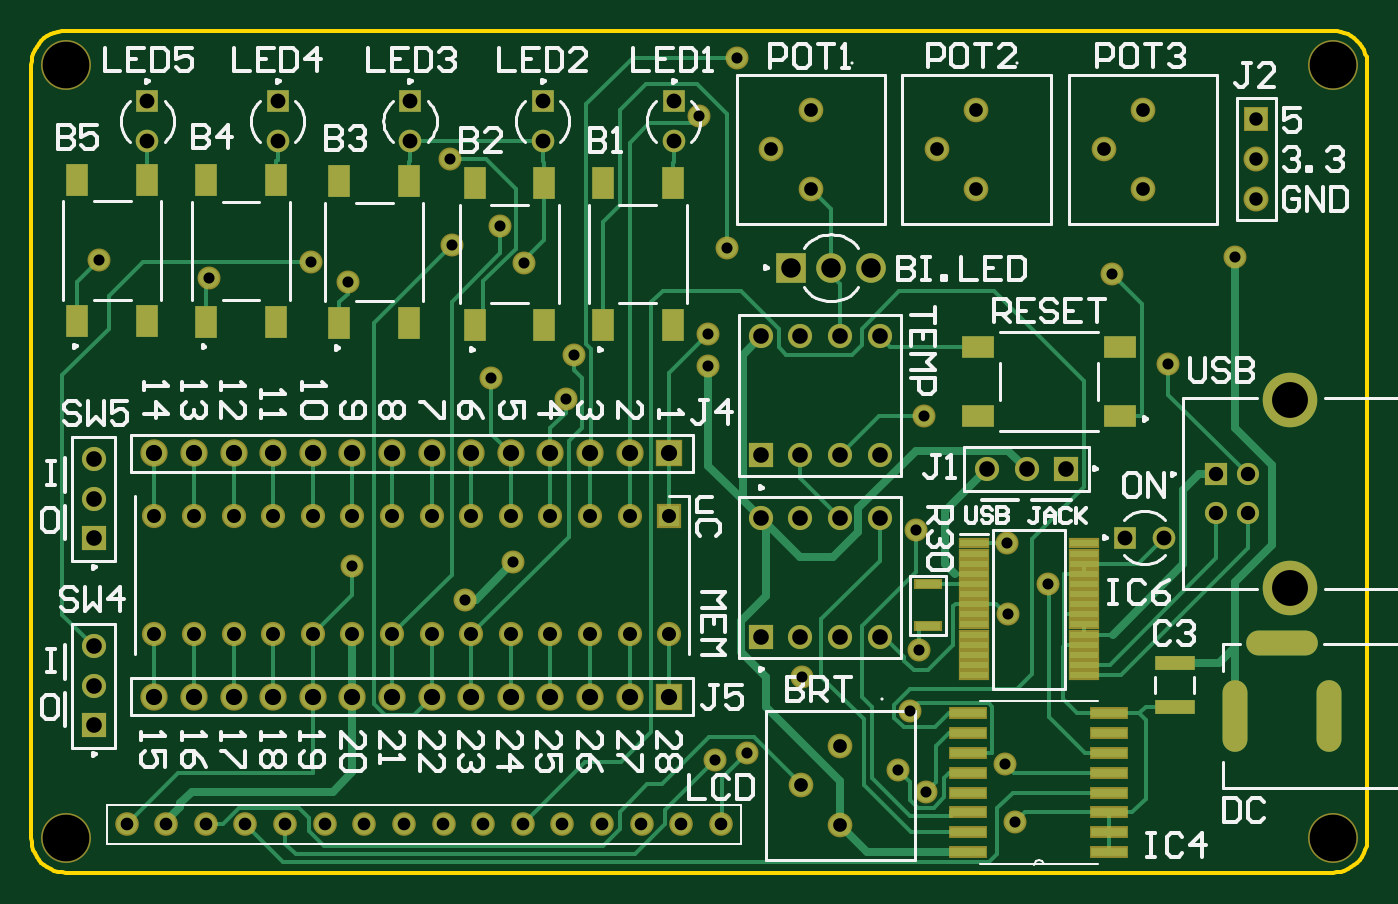
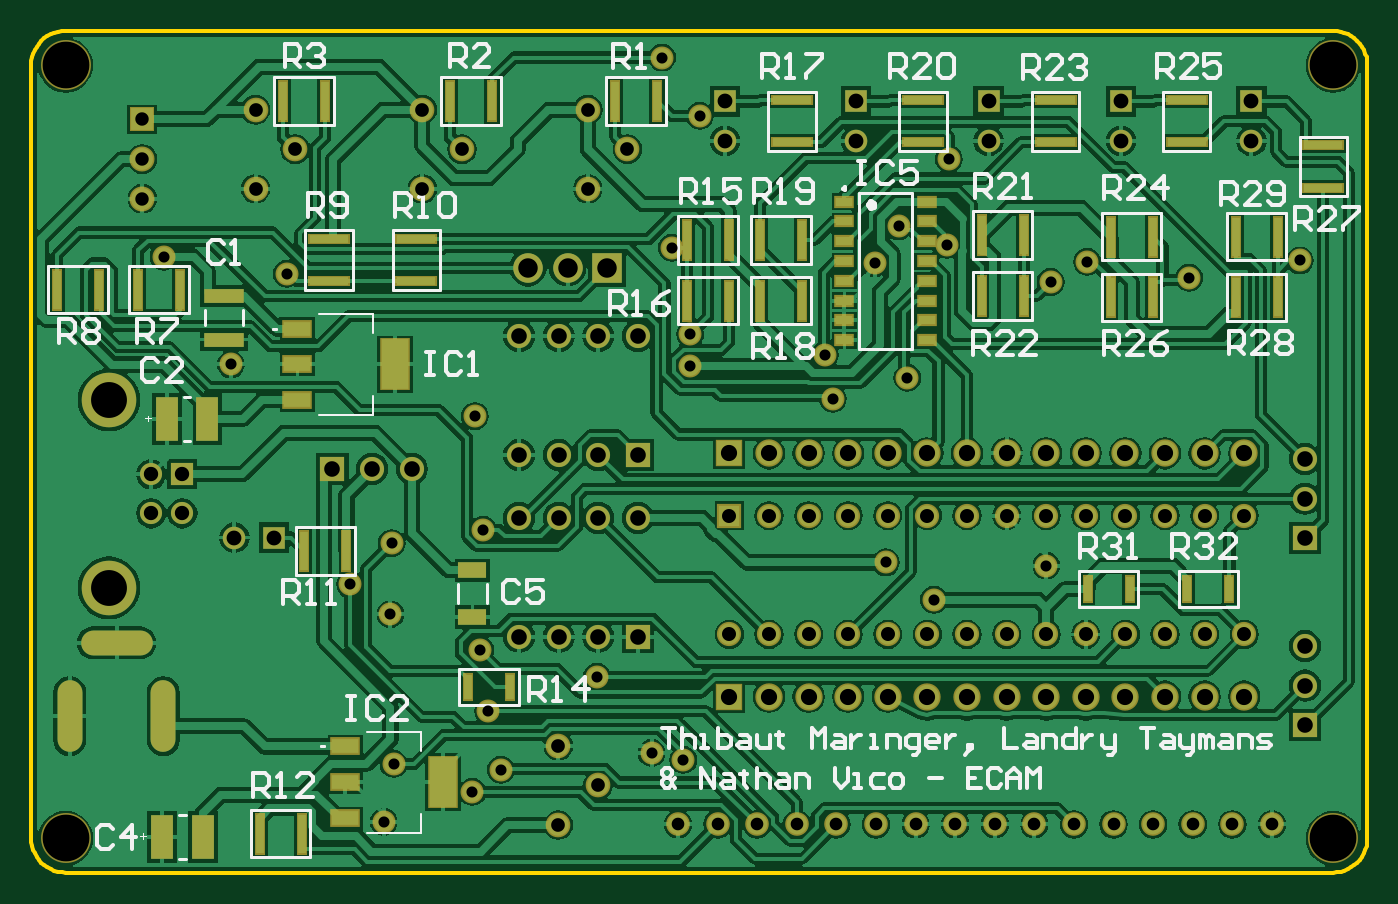
Circuit board: 10 layer files. Board 85.7 x 54.0 mm.
- drill: PCB1-RoundHoles.TXT (1796 bytes)
- drill: PCB1-SlotHoles.TXT (198 bytes)
- bottom_copper: PCB1.GBL (112909 bytes)
- bottom_silk: PCB1.GBO (19543 bytes)
- bottom_mask: PCB1.GBS (6189 bytes)
- outline: PCB1.GKO (1415 bytes)
- outline: PCB1.GM1 (272 bytes)
- top_copper: PCB1.GTL (15172 bytes)
- top_silk: PCB1.GTO (26249 bytes)
- top_mask: PCB1.GTS (5751 bytes)

=== drill: PCB1-RoundHoles.TXT ===
M48
;Layer_Color=9474304
;FILE_FORMAT=2:4
INCH,TZ
;TYPE=PLATED
T1F00S00C0.0280
T2F00S00C0.0319
T3F00S00C0.0339
T4F00S00C0.0346
T5F00S00C0.0354
T6F00S00C0.0362
T7F00S00C0.0374
T8F00S00C0.0394
T10F00S00C0.0409
T11F00S00C0.0492
T12F00S00C0.0906
T13F00S00C0.1181
%
T01
X17272Y2847
X18076Y3024
X19456Y4951
X22196Y4079
X22406Y5624
X21882Y2598
X22600Y2040
X24592Y2746
X24842Y1282
X24670Y6526
X25684Y7280
X24643Y8317
X22330Y8661
X22535Y11524
X28701Y12835
X27290Y15120
X30400Y15560
X17570Y15780
X17100Y13600
Y12800
X13701Y13071
X13504Y11968
X11614Y12504
X12434Y15389
X11840Y16319
X10620Y15856
X10570Y18020
X8000Y14917
X7071Y15431
X8110Y7756
X10945Y6890
X12165Y7835
X16860Y19110
X17811Y20586
X4500Y15030
X1710Y15460
T02
X2409Y1220
X3409
X4409
X5409
X6409
X7409
X8409
X9409
X10409
X11409
X12409
X13409
X14409
X15409
X16409
X17409
T03
X30937Y17023
Y18023
Y19023
T04
X19433Y2205
X20433Y1205
Y3205
X22866Y18268
X23866Y17268
Y19268
X28077
Y17268
X27077Y18268
X19685Y19268
Y17268
X18685Y18268
T05
X6110Y6016
X7110
X8110
X9110
X10110
X11110
X12110
X13110
X14110
X15110
X16110
Y9016
X15110
X14110
X13110
X12110
X11110
X10110
X9110
X8110
X7110
X6110
X5110
X4110
X3110
Y6016
X4110
X5110
T06
X29925Y9075
X30713
Y10059
X29925
T07
X27610Y8465
X28610
X16220Y18476
Y19476
X12913
Y18476
X9567
Y19476
X6220Y19476
Y18476
X2929Y18476
Y19476
T08
X1575Y3724
Y4724
X21421Y5961
Y8961
Y10547
Y13547
X24134Y10197
X25134
X26134
X20421Y10547
X19421
X18421
Y8961
X19421
X20421
Y5961
X19421
X18421
Y13547
X19421
X20421
X1575Y10445
Y9445
Y8445
X1575Y5724
T10
X3110Y4449
X4110
X5110
X6110
X7110
X8110
X9110
X10110
X11110
X12110
X13110
X14110
X15110
X16110
Y10591
X15110
X14110
X13110
X12110
X11110
X10110
X9110
X8110
X7110
X6110
X5110
X4110
X3110
T11
X19197Y15276
X20197
X21197
T12
X31780Y7197
Y11937
T13
X866Y866
X32874
Y20394
X866
M30

=== drill: PCB1-SlotHoles.TXT ===
M48
;Layer_Color=9474304
;FILE_FORMAT=2:4
INCH,TZ
;TYPE=PLATED
T9F00S00C0.0394
%
G90
G05
T09
G00X30406Y3363
M15
G01Y4544
M16
G00X32768Y3363
M15
G01Y4544
M16
G00X32178Y5804
M15
G01X30997
M16
M17
M30

=== bottom_copper: PCB1.GBL (112909 bytes, source omitted) ===
=== bottom_silk: PCB1.GBO (19543 bytes, source omitted) ===
=== bottom_mask: PCB1.GBS (6189 bytes, source omitted) ===
=== outline: PCB1.GKO ===
G04*
G04 #@! TF.GenerationSoftware,Altium Limited,Altium Designer,20.2.5 (213)*
G04*
G04 Layer_Color=16711935*
%FSLAX25Y25*%
%MOIN*%
G70*
G04*
G04 #@! TF.SameCoordinates,0846BD26-53A7-4D4D-980E-E920FDF7FE47*
G04*
G04*
G04 #@! TF.FilePolarity,Positive*
G04*
G01*
G75*
%ADD15C,0.01000*%
D15*
X328740Y0D02*
X329710Y55D01*
X330667Y217D01*
X331601Y486D01*
X332498Y858D01*
X333348Y1328D01*
X334140Y1890D01*
X334865Y2537D01*
X335512Y3261D01*
X336074Y4053D01*
X336544Y4903D01*
X336915Y5801D01*
X337184Y6734D01*
X337347Y7692D01*
X337402Y8661D01*
X0Y8661D02*
X55Y7692D01*
X217Y6734D01*
X486Y5801D01*
X858Y4903D01*
X1328Y4053D01*
X1890Y3261D01*
X2537Y2537D01*
X3261Y1890D01*
X4053Y1328D01*
X4903Y858D01*
X5801Y486D01*
X6734Y217D01*
X7692Y55D01*
X8661Y0D01*
Y212598D02*
X7692Y212544D01*
X6734Y212381D01*
X5801Y212112D01*
X4903Y211741D01*
X4053Y211271D01*
X3261Y210709D01*
X2537Y210062D01*
X1890Y209337D01*
X1328Y208545D01*
X858Y207695D01*
X486Y206798D01*
X217Y205864D01*
X55Y204907D01*
X0Y203937D01*
X337402D02*
X337347Y204907D01*
X337184Y205864D01*
X336915Y206798D01*
X336544Y207695D01*
X336074Y208545D01*
X335512Y209337D01*
X334865Y210062D01*
X334140Y210709D01*
X333348Y211271D01*
X332498Y211741D01*
X331601Y212112D01*
X330667Y212381D01*
X329710Y212544D01*
X328740Y212598D01*
X337402Y8661D02*
Y203966D01*
X0Y8661D02*
Y203937D01*
X8661Y0D02*
X328740D01*
X8661Y212598D02*
X328769D01*
X337402Y203966D02*
X337402Y203966D01*
M02*

=== outline: PCB1.GM1 ===
G04*
G04 #@! TF.GenerationSoftware,Altium Limited,Altium Designer,20.2.5 (213)*
G04*
G04 Layer_Color=16711935*
%FSLAX25Y25*%
%MOIN*%
G70*
G04*
G04 #@! TF.SameCoordinates,0846BD26-53A7-4D4D-980E-E920FDF7FE47*
G04*
G04*
G04 #@! TF.FilePolarity,Positive*
G04*
G01*
G75*
M02*

=== top_copper: PCB1.GTL (15172 bytes, source omitted) ===
=== top_silk: PCB1.GTO (26249 bytes, source omitted) ===
=== top_mask: PCB1.GTS ===
G04*
G04 #@! TF.GenerationSoftware,Altium Limited,Altium Designer,20.2.5 (213)*
G04*
G04 Layer_Color=8388736*
%FSLAX25Y25*%
%MOIN*%
G70*
G04*
G04 #@! TF.SameCoordinates,0846BD26-53A7-4D4D-980E-E920FDF7FE47*
G04*
G04*
G04 #@! TF.FilePolarity,Negative*
G04*
G01*
G75*
%ADD16R,0.05433X0.08268*%
%ADD17R,0.07099X0.02769*%
%ADD18R,0.08268X0.05433*%
%ADD19R,0.10236X0.03740*%
%ADD20R,0.07887X0.02572*%
%ADD21R,0.09800X0.03000*%
%ADD22C,0.05958*%
%ADD23C,0.06233*%
%ADD24C,0.06115*%
%ADD25R,0.06115X0.06115*%
%ADD26C,0.12611*%
%ADD27C,0.06902*%
%ADD28R,0.06902X0.06902*%
%ADD29O,0.06299X0.18110*%
%ADD30O,0.18110X0.06299*%
%ADD31R,0.05591X0.05591*%
%ADD32C,0.05591*%
%ADD33C,0.13780*%
%ADD34C,0.06102*%
%ADD35R,0.06102X0.06102*%
%ADD36C,0.05709*%
%ADD37R,0.05709X0.05709*%
%ADD38C,0.07480*%
%ADD39R,0.07480X0.07480*%
%ADD40R,0.06102X0.06102*%
%ADD41C,0.06312*%
%ADD42R,0.06312X0.06312*%
%ADD43R,0.05709X0.05709*%
%ADD44C,0.05800*%
D16*
X111949Y174213D02*
D03*
Y138386D02*
D03*
X129587Y174213D02*
D03*
Y138386D02*
D03*
X29272Y139202D02*
D03*
Y175029D02*
D03*
X11634Y139202D02*
D03*
Y175029D02*
D03*
X144331Y174213D02*
D03*
Y138386D02*
D03*
X161968Y174213D02*
D03*
Y138386D02*
D03*
X77795Y174606D02*
D03*
Y138780D02*
D03*
X95433Y174606D02*
D03*
Y138780D02*
D03*
X61768Y139173D02*
D03*
Y175000D02*
D03*
X44130Y139173D02*
D03*
Y175000D02*
D03*
D17*
X226484Y62221D02*
D03*
Y72851D02*
D03*
D18*
X239079Y115236D02*
D03*
X274905D02*
D03*
X239079Y132874D02*
D03*
X274905D02*
D03*
D19*
X288811Y41895D02*
D03*
Y52919D02*
D03*
D20*
X237992Y83169D02*
D03*
Y80610D02*
D03*
Y78051D02*
D03*
Y75492D02*
D03*
Y72933D02*
D03*
Y70374D02*
D03*
Y67815D02*
D03*
Y65256D02*
D03*
Y62697D02*
D03*
Y60138D02*
D03*
Y57579D02*
D03*
Y55020D02*
D03*
Y52461D02*
D03*
Y49902D02*
D03*
X265945D02*
D03*
Y52461D02*
D03*
Y55020D02*
D03*
Y57579D02*
D03*
Y60138D02*
D03*
Y62697D02*
D03*
Y65256D02*
D03*
Y67815D02*
D03*
Y70374D02*
D03*
Y72933D02*
D03*
Y75492D02*
D03*
Y78051D02*
D03*
Y80610D02*
D03*
Y83169D02*
D03*
D21*
X272269Y5221D02*
D03*
Y10221D02*
D03*
Y15221D02*
D03*
Y20221D02*
D03*
Y25221D02*
D03*
Y30221D02*
D03*
Y35221D02*
D03*
Y40221D02*
D03*
X236669D02*
D03*
Y35221D02*
D03*
Y30221D02*
D03*
Y25221D02*
D03*
Y20221D02*
D03*
Y15221D02*
D03*
Y10221D02*
D03*
Y5221D02*
D03*
D22*
X24094Y12205D02*
D03*
X34095D02*
D03*
X44094D02*
D03*
X54094D02*
D03*
X64095D02*
D03*
X74094D02*
D03*
X84095D02*
D03*
X94095D02*
D03*
X104095D02*
D03*
X114094D02*
D03*
X124094D02*
D03*
X134095D02*
D03*
X144095D02*
D03*
X154095D02*
D03*
X164094D02*
D03*
X174094D02*
D03*
D23*
X196850Y192677D02*
D03*
Y172677D02*
D03*
X186850Y182677D02*
D03*
X228661D02*
D03*
X238661Y172677D02*
D03*
Y192677D02*
D03*
X280772D02*
D03*
Y172677D02*
D03*
X270772Y182677D02*
D03*
X194331Y22047D02*
D03*
X204331Y12047D02*
D03*
Y32047D02*
D03*
D24*
X161102Y60158D02*
D03*
X151102D02*
D03*
X141102D02*
D03*
X131102D02*
D03*
X121102D02*
D03*
X111102D02*
D03*
X101102D02*
D03*
X91102D02*
D03*
X81102D02*
D03*
X71102D02*
D03*
X61102D02*
D03*
X51102D02*
D03*
X41102D02*
D03*
X31102D02*
D03*
Y90158D02*
D03*
X41102D02*
D03*
X51102D02*
D03*
X61102D02*
D03*
X71102D02*
D03*
X81102D02*
D03*
X91102D02*
D03*
X101102D02*
D03*
X111102D02*
D03*
X121102D02*
D03*
X131102D02*
D03*
X141102D02*
D03*
X151102D02*
D03*
D25*
X161102D02*
D03*
D26*
X8661Y8661D02*
D03*
Y203937D02*
D03*
X328740Y8661D02*
D03*
Y203937D02*
D03*
D27*
X31102Y105906D02*
D03*
X41102D02*
D03*
X51102D02*
D03*
X61102D02*
D03*
X71102D02*
D03*
X81102D02*
D03*
X91102D02*
D03*
X101102D02*
D03*
X111102D02*
D03*
X121102D02*
D03*
X131102D02*
D03*
X141102D02*
D03*
X151102D02*
D03*
Y44488D02*
D03*
X141102D02*
D03*
X131102D02*
D03*
X121102D02*
D03*
X111102D02*
D03*
X101102D02*
D03*
X91102D02*
D03*
X81102D02*
D03*
X71102D02*
D03*
X61102D02*
D03*
X51102D02*
D03*
X41102D02*
D03*
X31102D02*
D03*
D28*
X161102Y105906D02*
D03*
Y44488D02*
D03*
D29*
X304061Y39533D02*
D03*
X327683D02*
D03*
D30*
X315872Y58037D02*
D03*
D31*
X299252Y100591D02*
D03*
D32*
Y90748D02*
D03*
X307126D02*
D03*
Y100591D02*
D03*
D33*
X317795Y71969D02*
D03*
Y119370D02*
D03*
D34*
X15748Y104449D02*
D03*
Y94449D02*
D03*
X15748Y47244D02*
D03*
Y57244D02*
D03*
X194213Y59606D02*
D03*
X204213D02*
D03*
X214213D02*
D03*
Y89606D02*
D03*
X204213D02*
D03*
X194213D02*
D03*
X184213D02*
D03*
X194213Y105473D02*
D03*
X204213D02*
D03*
X214213D02*
D03*
Y135473D02*
D03*
X204213D02*
D03*
X194213D02*
D03*
X184213D02*
D03*
X251339Y101968D02*
D03*
X241339D02*
D03*
D35*
X15748Y84449D02*
D03*
X15748Y37244D02*
D03*
D36*
X286102Y84646D02*
D03*
X162205Y184764D02*
D03*
X129134D02*
D03*
X95669D02*
D03*
X62205Y184764D02*
D03*
X29291Y184764D02*
D03*
D37*
X276102Y84646D02*
D03*
D38*
X201969Y152756D02*
D03*
X211969D02*
D03*
D39*
X191969D02*
D03*
D40*
X184213Y59606D02*
D03*
Y105473D02*
D03*
X261339Y101968D02*
D03*
D41*
X309366Y170228D02*
D03*
Y180228D02*
D03*
D42*
Y190228D02*
D03*
D43*
X162205Y194764D02*
D03*
X129134D02*
D03*
X95669D02*
D03*
X62205Y194764D02*
D03*
X29291Y194764D02*
D03*
D44*
X135039Y119685D02*
D03*
X137008Y130708D02*
D03*
X70714Y154310D02*
D03*
X80004Y149170D02*
D03*
X109449Y68898D02*
D03*
X121653Y78347D02*
D03*
X172717Y28471D02*
D03*
X194563Y49513D02*
D03*
X245925Y27458D02*
D03*
X180763Y30236D02*
D03*
X248421Y12823D02*
D03*
X106200Y158562D02*
D03*
X118401Y163187D02*
D03*
X81102Y77559D02*
D03*
X225354Y115236D02*
D03*
X221958Y40787D02*
D03*
X224062Y56242D02*
D03*
X105700Y180200D02*
D03*
X124343Y153890D02*
D03*
X246700Y65256D02*
D03*
X171000Y128000D02*
D03*
X223300Y86614D02*
D03*
X218819Y25981D02*
D03*
X116142Y125038D02*
D03*
X178110Y205860D02*
D03*
X287008Y128347D02*
D03*
X256839Y72800D02*
D03*
X304000Y155600D02*
D03*
X171000Y136000D02*
D03*
X168600Y191100D02*
D03*
X246431Y83169D02*
D03*
X17100Y154600D02*
D03*
X226000Y20400D02*
D03*
X45000Y150300D02*
D03*
X175700Y157800D02*
D03*
X272900Y151200D02*
D03*
M02*
